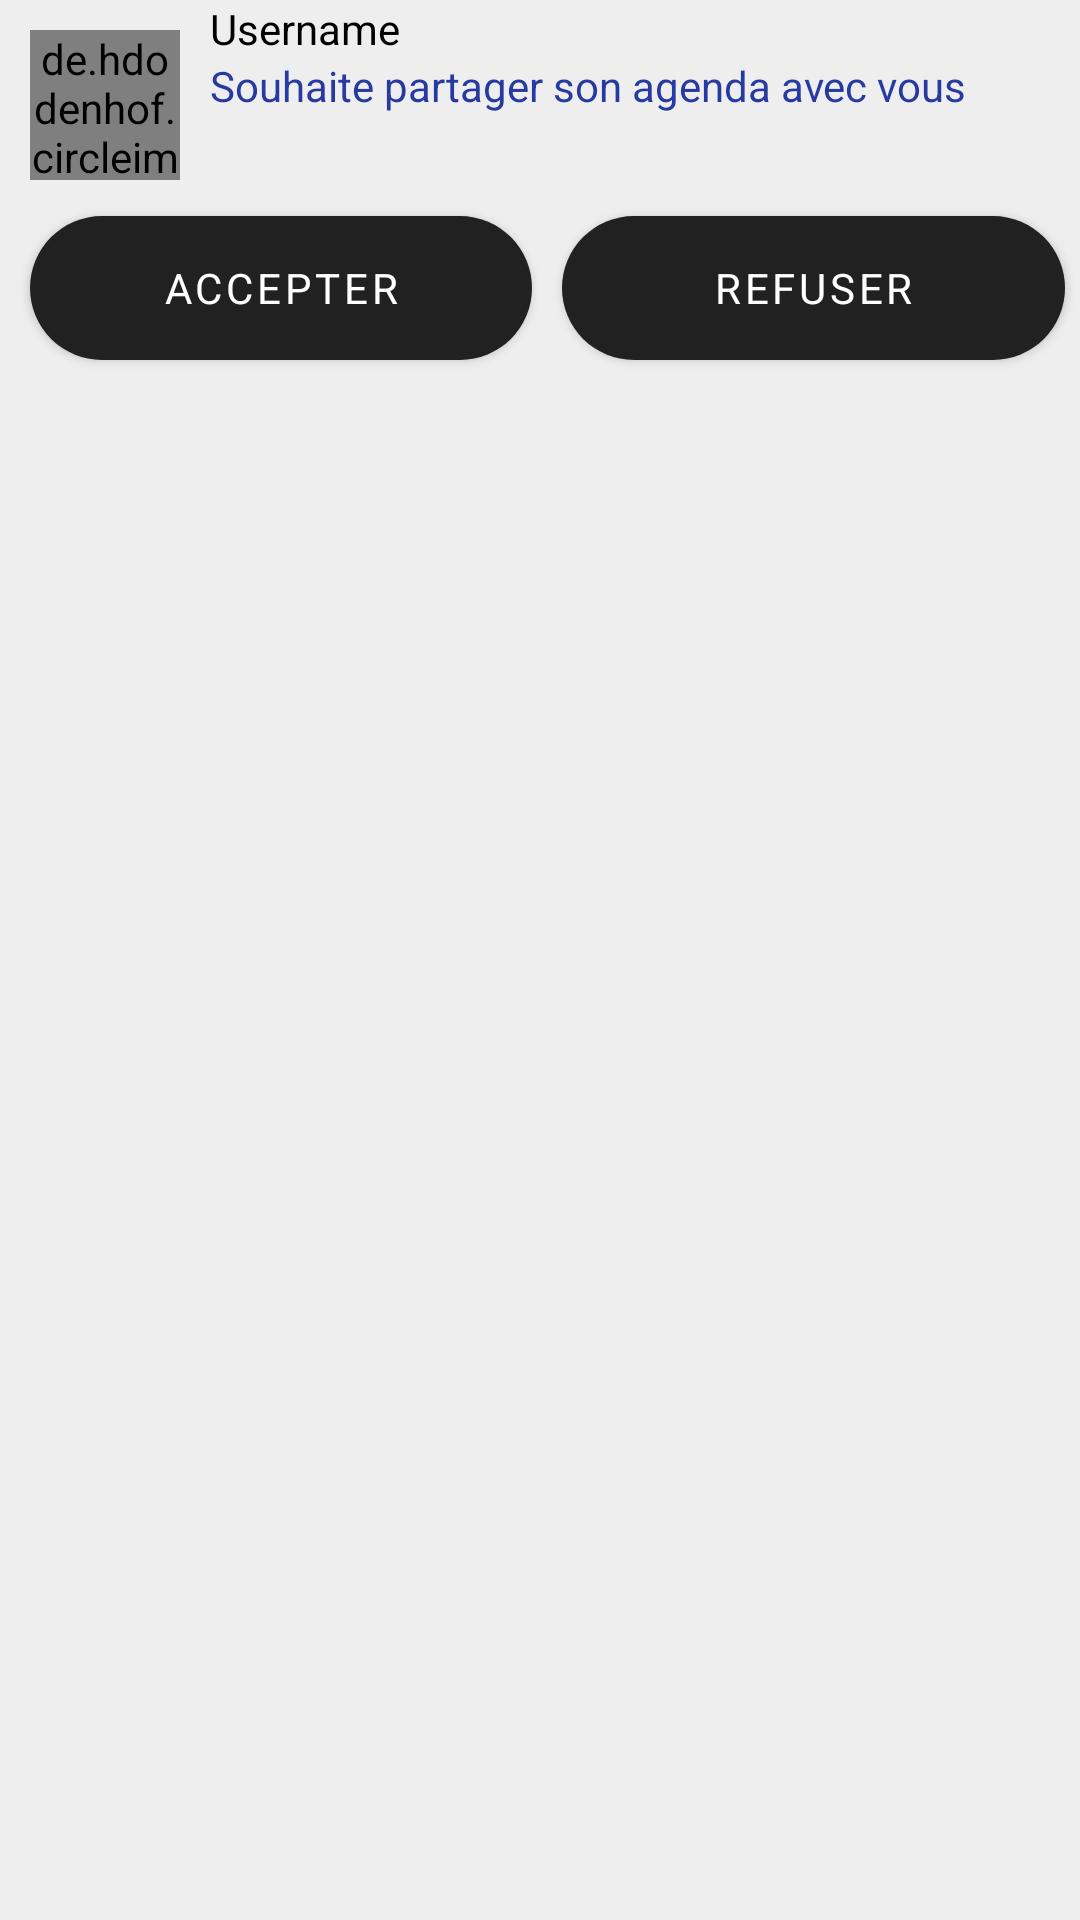

Produce the Android XML layout that renders to this screen, including the resource entries it uses.
<!-- AndroidManifest.xml: application theme Theme.MonAgendaPartagé -->
<!-- res/layout/events_request_received_item.xml -->
<?xml version="1.0" encoding="utf-8"?>
<RelativeLayout xmlns:android="http://schemas.android.com/apk/res/android"
    android:layout_width="match_parent"
    android:layout_height="wrap_content"
    android:layout_marginTop="10dp"
    android:layout_marginLeft="10dp"
    android:layout_marginRight="10dp"
    android:background="#eee">

    <LinearLayout
        android:layout_width="match_parent"
        android:layout_height="wrap_content"
        android:orientation="vertical">

        <LinearLayout
            android:layout_width="match_parent"
            android:layout_height="65dp"
            android:layout_alignParentBottom="true"
            android:id="@+id/toolbarTop"
            android:orientation="horizontal">

            <de.hdodenhof.circleimageview.CircleImageView
                android:id="@+id/profile_image"
                android:layout_width="50dp"
                android:layout_height="50dp"
                android:layout_marginLeft="10dp"
                android:layout_marginTop="10dp"
                android:src="@mipmap/ic_launcher" />

            <LinearLayout
                android:layout_width="match_parent"
                android:layout_height="65dp"
                android:layout_alignParentBottom="true"
                android:id="@+id/toolbarMid"
                android:orientation="vertical">

                <TextView
                    android:id="@+id/username"
                    android:layout_width="wrap_content"
                    android:layout_height="wrap_content"
                    android:layout_marginLeft="10dp"
                    android:layout_toEndOf="@id/profile_image"
                    android:layout_toRightOf="@id/profile_image"
                    android:text="Username"
                    android:textSize="14sp"
                    android:textColor="#000000"/>

                <TextView
                    android:id="@+id/message"
                    android:layout_width="wrap_content"
                    android:layout_height="wrap_content"
                    android:layout_below="@+id/username"
                    android:layout_marginLeft="10dp"
                    android:layout_toRightOf="@id/profile_image"
                    android:maxLines="1"
                    android:text="Souhaite partager son agenda avec vous"
                    android:textColor="@color/colorPrimary" />

            </LinearLayout>

        </LinearLayout>

        <LinearLayout
            android:layout_width="match_parent"
            android:layout_height="65dp"
            android:gravity="bottom"
            android:layout_alignParentBottom="true"
            android:id="@+id/toolbarBottom">

            <Button
                android:layout_width="0dp"
                android:layout_height="wrap_content"
                android:layout_weight="1"
                android:background="@drawable/bg_button_generic_ui"
                android:fontFamily="sans-serif"
                android:textColor="#ffffff"
                android:id="@+id/acceptButton"
                android:layout_marginLeft="10dp"
                android:layout_marginRight="5dp"
                android:layout_marginBottom="5dp"
                android:text="Accepter"/>

            <Button
                android:layout_width="0dp"
                android:layout_height="wrap_content"
                android:layout_weight="1"
                android:id="@+id/cancelButton"
                android:background="@drawable/bg_button_cancel_ui"
                android:fontFamily="sans-serif"
                android:textAlignment="center"
                android:textColor="#ffffff"
                android:layout_marginLeft="5dp"
                android:layout_marginRight="5dp"
                android:layout_marginBottom="5dp"
                android:text="Refuser"/>

        </LinearLayout>
    </LinearLayout>


</RelativeLayout>
<!-- resources referenced by this layout -->
<resources>
  <color name="colorPrimary">#273aa1</color>
  <!-- drawable bg_button_cancel_ui (drawable-hdpi) -->
  <?xml version="1.0" encoding="utf-8"?>
  <selector xmlns:android="http://schemas.android.com/apk/res/android">
  
      <item android:state_pressed="true">
          <shape android:shape="rectangle">
              <solid android:color="#b71c1c"></solid>
              <corners android:radius="100dp" />
          </shape>
      </item>
  
      <item>
          <shape android:shape="rectangle">
              <gradient android:endColor="#f44336" android:startColor="#ef5350" />
              <corners android:radius="100dp" />
          </shape>
      </item>
  </selector>
  <!-- drawable bg_button_generic_ui (drawable-hdpi) -->
  <?xml version="1.0" encoding="utf-8"?>
  <selector xmlns:android="http://schemas.android.com/apk/res/android">
  
      <item android:state_pressed="true">
          <shape android:shape="rectangle">
              <solid android:color="@color/colorBlueT"></solid>
              <corners android:radius="100dp" />
          </shape>
      </item>
  
      <item>
          <shape android:shape="rectangle">
              <gradient android:endColor="@color/blue" android:startColor="@color/colorBlue" />
              <corners android:radius="100dp" />
          </shape>
      </item>
  </selector>
  <style name="Theme.MonAgendaPartagé" parent="Theme.MaterialComponents.DayNight.DarkActionBar">
  
      </style>
  <color name="colorBlueT">#642fb4ff</color>
  <color name="blue">#ff33b5e5</color>
  <color name="colorBlue">#2FB4FF</color>
</resources>
